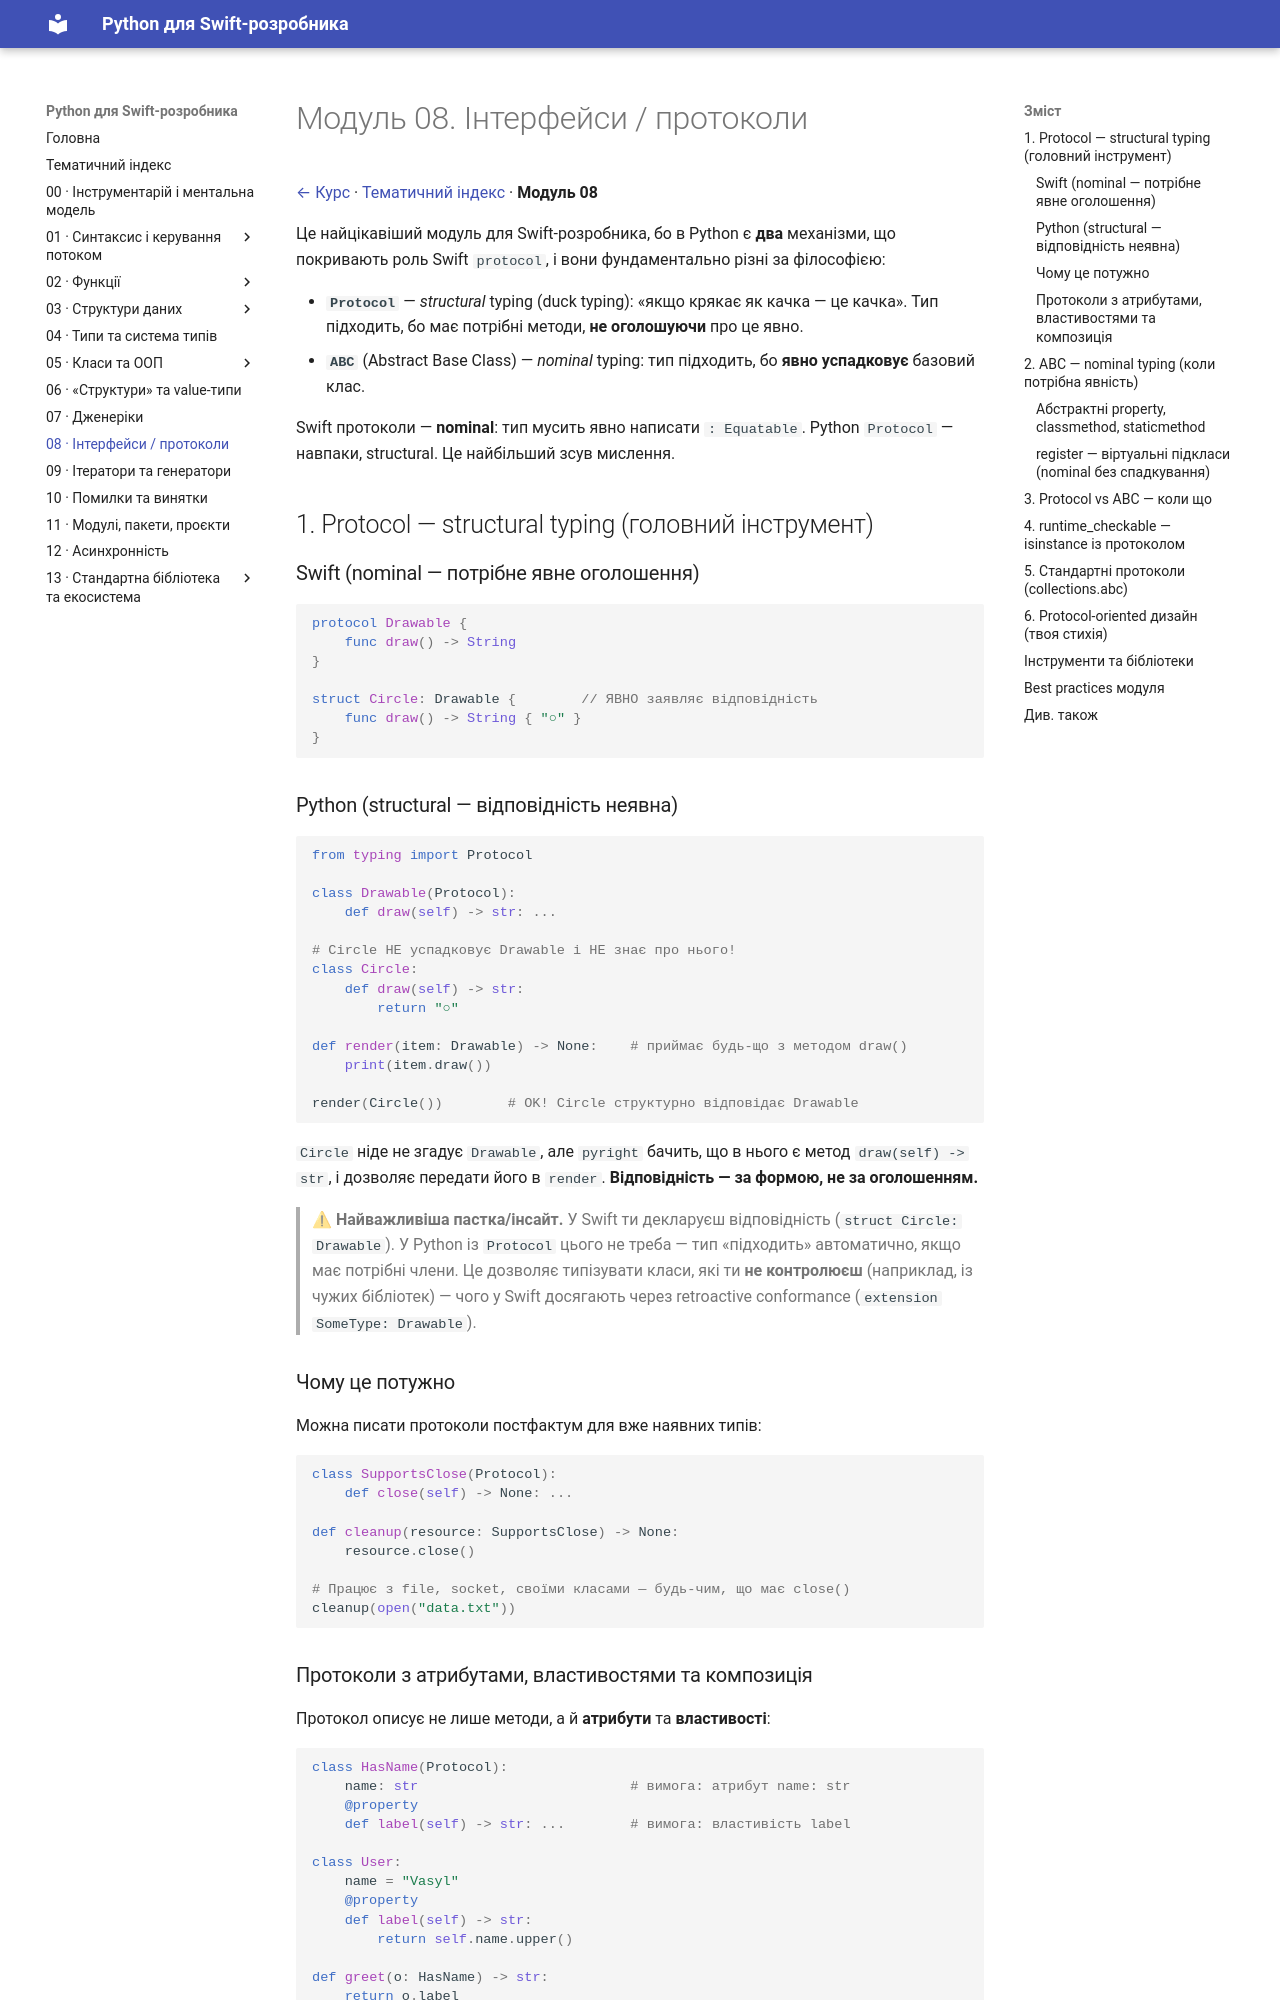

repository: VasilyPolyuhovich/python-for-swift-developers · page: 08-protocols-and-interfaces/index.html · generator: mkdocs

# Модуль 08. Інтерфейси / протоколи

[← Курс](README.md) · [Тематичний індекс](INDEX.md) · **Модуль 08**

Це найцікавіший модуль для Swift-розробника, бо в Python є **два** механізми, що
покривають роль Swift `protocol`, і вони фундаментально різні за філософією:

- **`Protocol`** — *structural* typing (duck typing): «якщо крякає як качка — це
  качка». Тип підходить, бо має потрібні методи, **не оголошуючи** про це явно.
- **`ABC`** (Abstract Base Class) — *nominal* typing: тип підходить, бо **явно
  успадковує** базовий клас.

Swift протоколи — **nominal**: тип мусить явно написати `: Equatable`. Python
`Protocol` — навпаки, structural. Це найбільший зсув мислення.

## 1. Protocol — structural typing (головний інструмент)

### Swift (nominal — потрібне явне оголошення)
```swift
protocol Drawable {
    func draw() -> String
}

struct Circle: Drawable {        // ЯВНО заявляє відповідність
    func draw() -> String { "○" }
}
```

### Python (structural — відповідність неявна)
```python
from typing import Protocol

class Drawable(Protocol):
    def draw(self) -> str: ...

# Circle НЕ успадковує Drawable і НЕ знає про нього!
class Circle:
    def draw(self) -> str:
        return "○"

def render(item: Drawable) -> None:    # приймає будь-що з методом draw()
    print(item.draw())

render(Circle())        # OK! Circle структурно відповідає Drawable
```

`Circle` ніде не згадує `Drawable`, але `pyright` бачить, що в нього є метод
`draw(self) -> str`, і дозволяє передати його в `render`. **Відповідність — за
формою, не за оголошенням.**

> **⚠ Найважливіша пастка/інсайт.** У Swift ти декларуєш відповідність
> (`struct Circle: Drawable`). У Python із `Protocol` цього не треба — тип
> «підходить» автоматично, якщо має потрібні члени. Це дозволяє типізувати
> класи, які ти **не контролюєш** (наприклад, із чужих бібліотек) — чого у Swift
> досягають через retroactive conformance (`extension SomeType: Drawable`).

### Чому це потужно

Можна писати протоколи постфактум для вже наявних типів:

```python
class SupportsClose(Protocol):
    def close(self) -> None: ...

def cleanup(resource: SupportsClose) -> None:
    resource.close()

# Працює з file, socket, своїми класами — будь-чим, що має close()
cleanup(open("data.txt"))
```
